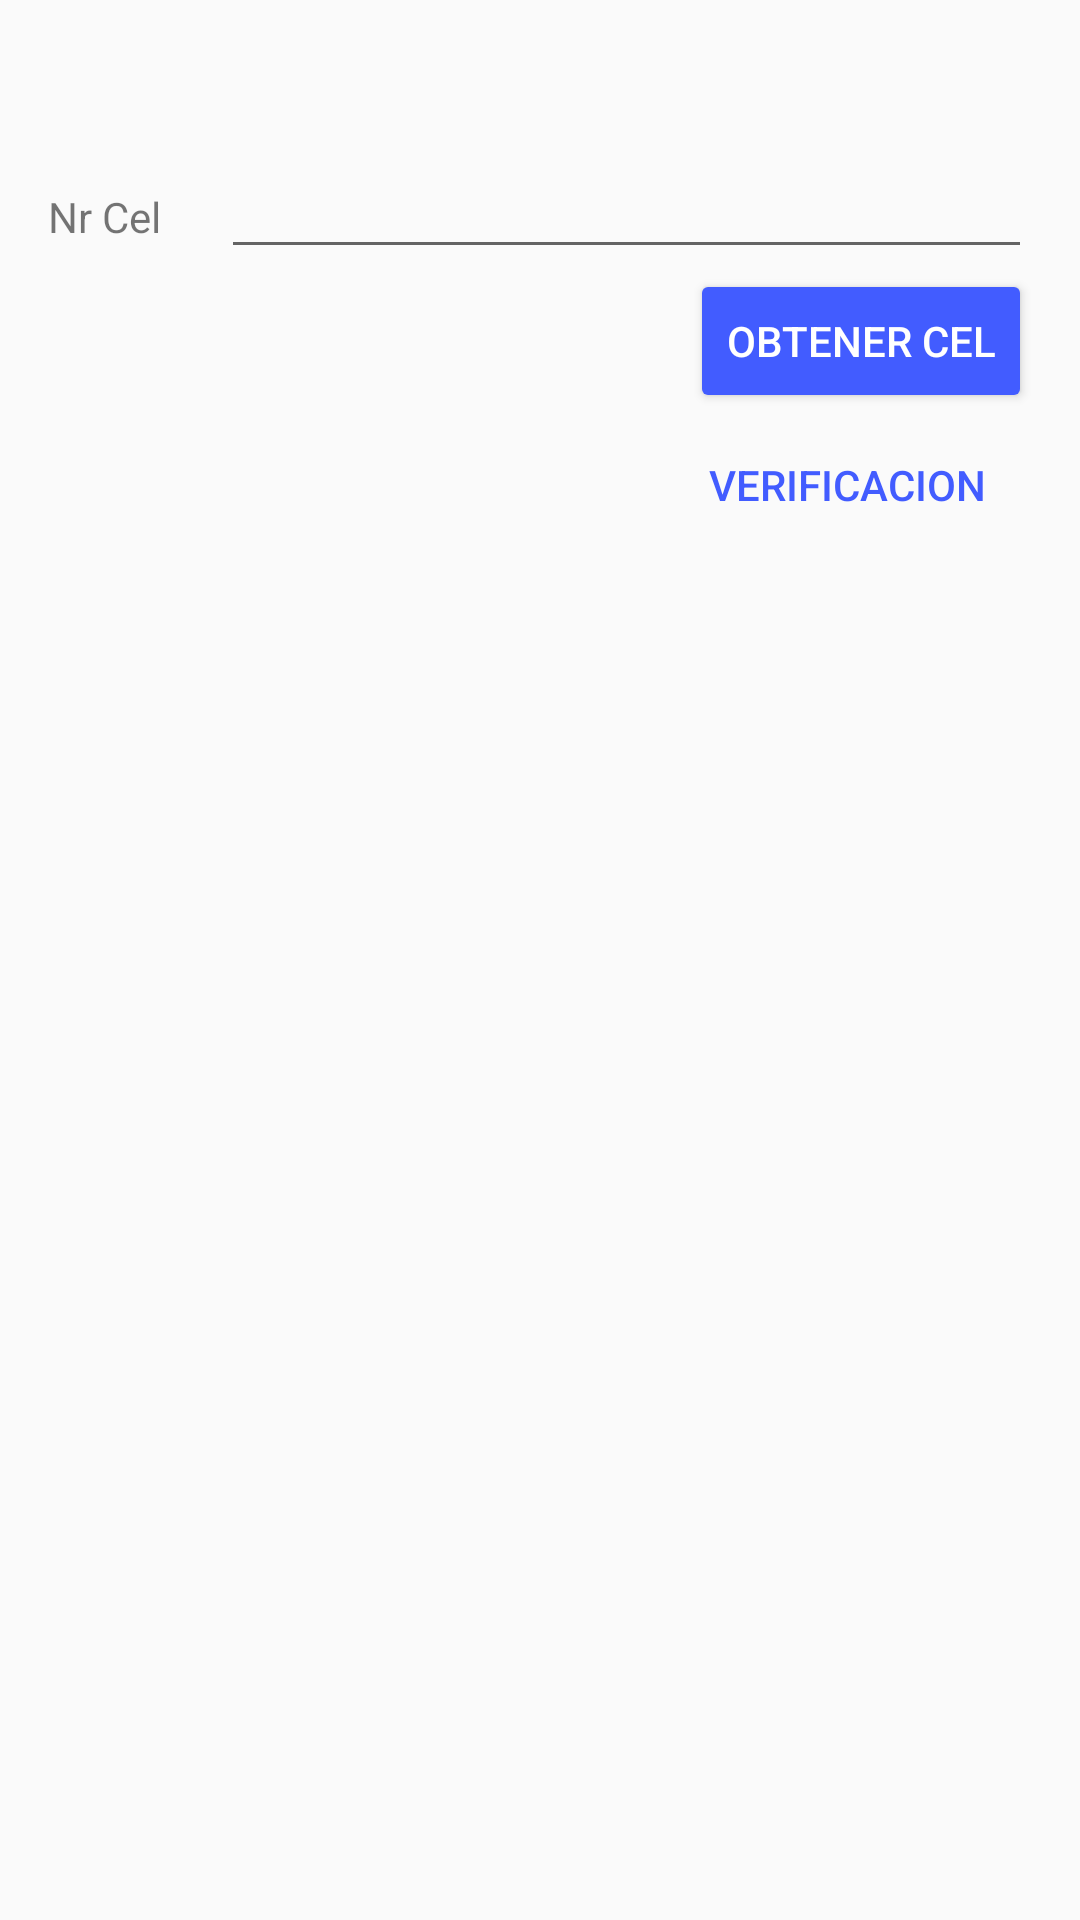

Android layout source for this screen:
<!-- AndroidManifest.xml: application theme AppTheme -->
<!-- res/layout/activity_phone_number.xml -->
<?xml version="1.0" encoding="utf-8"?>
<LinearLayout xmlns:android="http://schemas.android.com/apk/res/android"
    xmlns:app="http://schemas.android.com/apk/res-auto"
    xmlns:tools="http://schemas.android.com/tools"
    android:id="@+id/phone_number"
    android:layout_width="match_parent"
    android:layout_height="wrap_content"
    android:paddingBottom="@dimen/activity_vertical_margin"
    android:paddingLeft="@dimen/activity_horizontal_margin"
    android:paddingRight="@dimen/activity_horizontal_margin"
    android:paddingTop="@dimen/activity_vertical_margin"
    tools:context=".PhoneNumberActivity"
    android:orientation="vertical">

    <TextView
        android:id="@+id/phone_number_title"
        android:layout_width="wrap_content"
        android:layout_height="wrap_content"
        style="@style/Base.TextAppearance.AppCompat.Headline"/>

    <LinearLayout
        android:id="@+id/phone_number_phone_field"
        android:layout_width="fill_parent"
        android:layout_height="wrap_content">

        <TextView
            android:id="@+id/phone_number_label"
            android:labelFor="@+id/phone_number_field"
            android:layout_width="wrap_content"
            android:layout_height="wrap_content"
            android:layout_weight="1"

            android:text="@string/phone_label" />

        <EditText

            android:id="@+id/phone_number_field"
            android:layout_width="wrap_content"
            android:layout_height="wrap_content"
            android:layout_weight="3"

            android:inputType="phone"
            android:editable="false"

            android:ems="10"
            style="@style/Widget.AppCompat.EditText" />

    </LinearLayout>

    <Button
        android:id="@+id/phone_number_submit"
        android:layout_width="wrap_content"
        android:layout_height="wrap_content"
        android:layout_gravity="end"

        android:text="@string/submit_sign_up"
        style="@style/Widget.AppCompat.Button.Colored" />
    <Button
        android:onClick="goToVerificationNumber"
        android:id="@+id/ir_method2"
        android:layout_width="wrap_content"
        android:layout_height="wrap_content"
        android:layout_gravity="end"

        android:text="verificacion "
        style="@style/Widget.AppCompat.Button.Borderless.Colored" />
</LinearLayout>
<!-- resources referenced by this layout -->
<resources>
  <dimen name="activity_horizontal_margin">16dp</dimen>
  <dimen name="activity_vertical_margin">16dp</dimen>
  <string name="phone_label">Nr Cel</string>
  <string name="submit_sign_up">Obtener Cel</string>
  <style name="AppTheme" parent="Theme.AppCompat.Light.DarkActionBar">
          
          <item name="colorPrimary">@color/colorPrimary</item>
          <item name="colorPrimaryDark">@color/colorPrimaryDark</item>
          <item name="colorAccent">@color/colorAccent</item>
          <item name="windowNoTitle">true</item>
          <item name="windowActionBar">false</item>
      </style>
  <color name="colorPrimary">#6200EE</color>
  <color name="colorPrimaryDark">#3700B3</color>
  <color name="colorAccent">#425CFF</color>
</resources>
